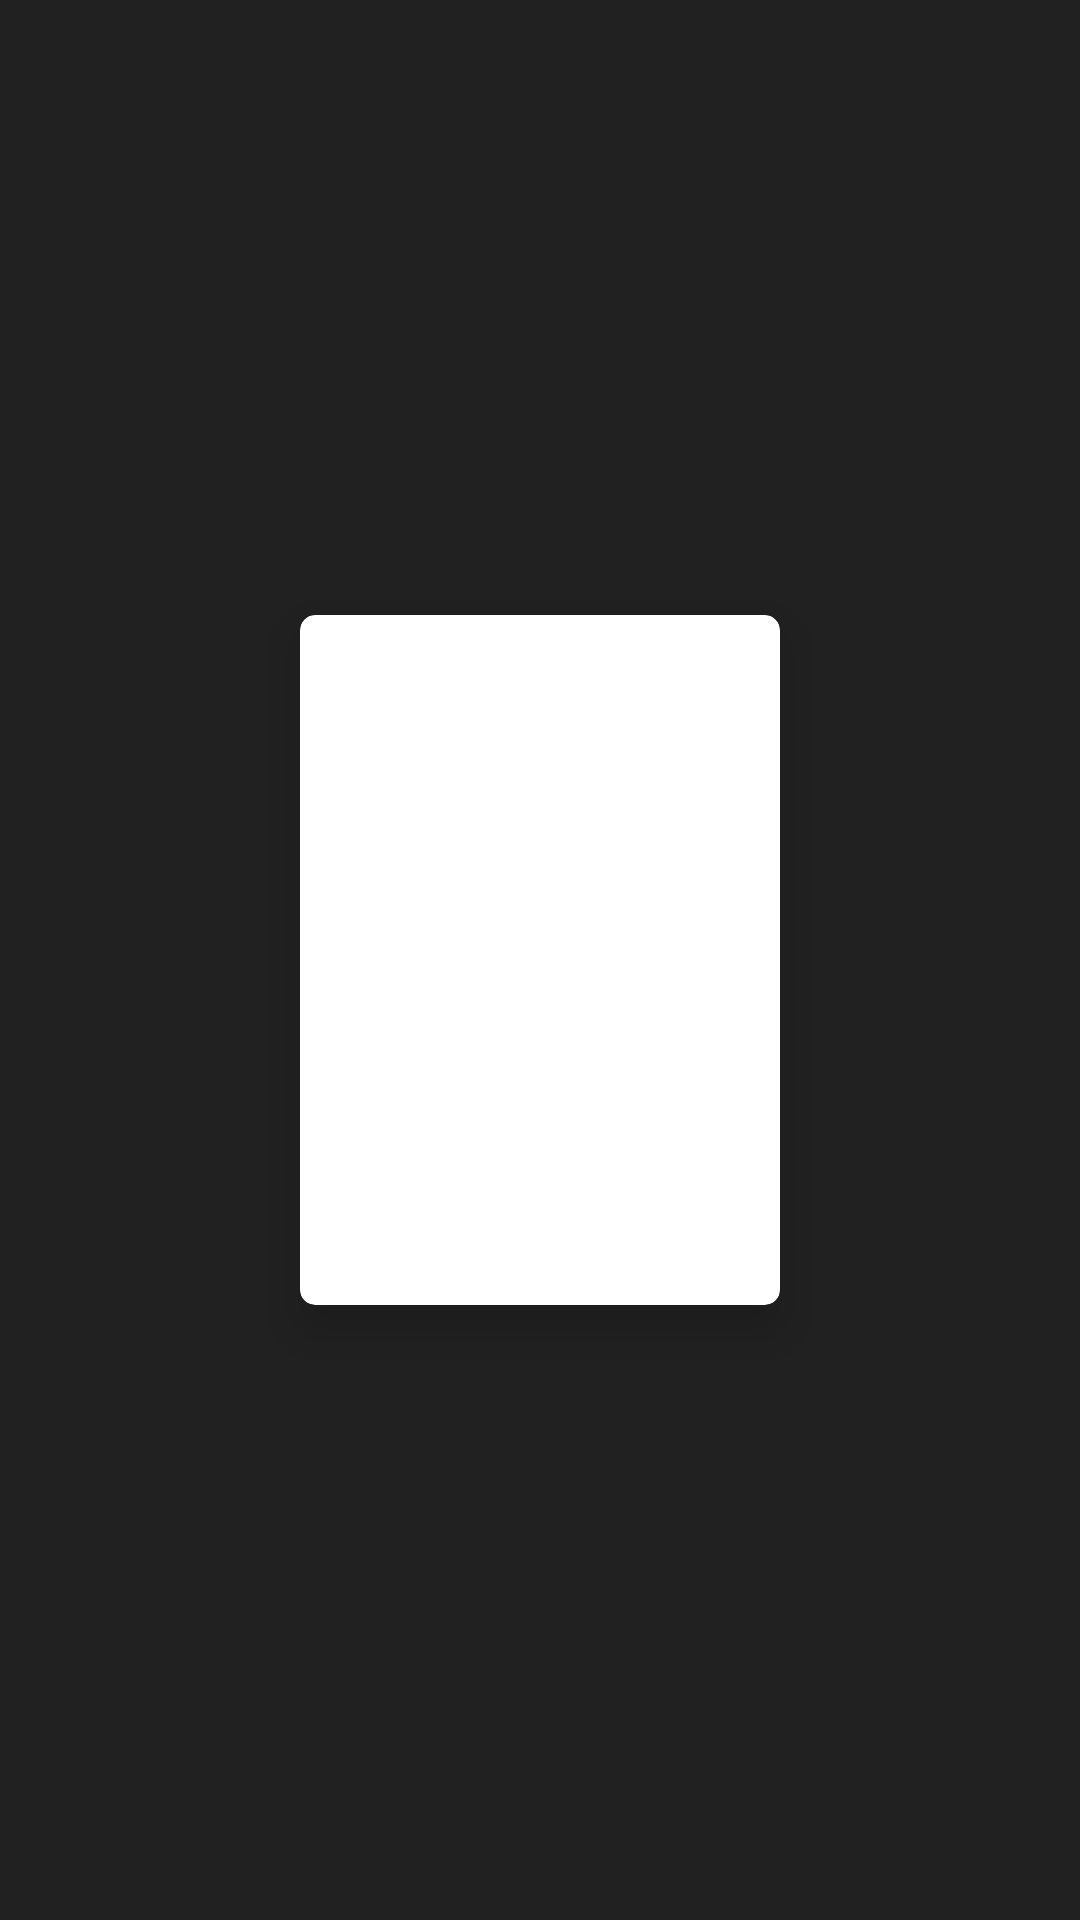

The Android layout XML behind this screen, and the referenced resources:
<!-- AndroidManifest.xml: application theme Theme.PagMovies -->
<!-- res/layout/main_recycler.xml -->
<?xml version="1.0" encoding="utf-8"?>
<androidx.constraintlayout.widget.ConstraintLayout
    xmlns:android="http://schemas.android.com/apk/res/android"
    xmlns:app="http://schemas.android.com/apk/res-auto"
    android:layout_width="200dp"
    android:layout_height="280dp"
    android:background="@color/gray">



















    <androidx.cardview.widget.CardView
        android:id="@+id/card_view_movie"
        android:layout_width="160dp"
        android:layout_height="230dp"
        android:elevation="10dp"
        app:cardCornerRadius="5dp"
        app:cardElevation="10dp"
        app:layout_constraintBottom_toBottomOf="parent"
        app:layout_constraintEnd_toEndOf="parent"
        app:layout_constraintStart_toStartOf="parent"
        app:layout_constraintTop_toTopOf="parent"
        android:background="@color/black">

        <androidx.constraintlayout.widget.ConstraintLayout
            android:layout_width="match_parent"
            android:layout_height="match_parent">

            <ImageView
                android:id="@+id/recycler_iv_movie"
                android:layout_width="match_parent"
                android:layout_height="match_parent"
                app:layout_constraintBottom_toBottomOf="parent"
                app:layout_constraintEnd_toEndOf="parent"
                app:layout_constraintStart_toStartOf="parent"
                app:layout_constraintTop_toTopOf="parent" />


        </androidx.constraintlayout.widget.ConstraintLayout>

    </androidx.cardview.widget.CardView>

</androidx.constraintlayout.widget.ConstraintLayout>
<!-- resources referenced by this layout -->
<resources>
  <color name="black">#FF000000</color>
  <color name="gray">#212121</color>
  <color name="white">#FFFFFFFF</color>
  <style name="Theme.PagMovies" parent="Theme.MaterialComponents.DayNight.DarkActionBar">
          
          <item name="colorPrimary">@color/back_red</item>
          <item name="colorPrimaryVariant">@color/black</item>
          <item name="colorOnPrimary">@color/white</item>
          
          <item name="colorSecondary">@color/teal_200</item>
          <item name="colorSecondaryVariant">@color/teal_700</item>
          <item name="colorOnSecondary">@color/black</item>
          
          <item name="android:statusBarColor" tools:targetApi="l">?attr/colorPrimaryVariant</item>
          
  
  
          <item name="windowActionBar">false</item>
          <item name="windowNoTitle">true</item>
  
  
      </style>
  <color name="back_red">#F44336</color>
  <color name="teal_200">#FF03DAC5</color>
  <color name="teal_700">#FF018786</color>
</resources>
